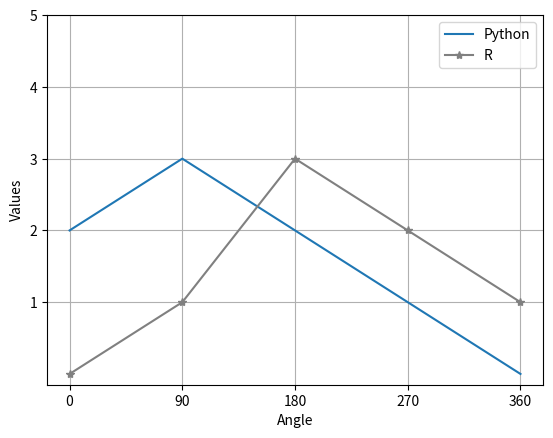

The script that saved this image:
import matplotlib.pyplot as plt


x = [0, 90, 180, 270, 360]
y = [2, 3, 2, 1, 0]
y1 = [0, 1, 3, 2, 1]
plt.figure()
plt.plot(x, y, label="Python")
plt.plot(x, y1, label="R", marker='*', color='gray')
plt.xticks([0, 90, 180, 270, 360])
plt.yticks([1, 2, 3, 4, 5])
plt.xlabel('Angle')
plt.ylabel('Values')
plt.legend()
plt.grid()
plt.show()
